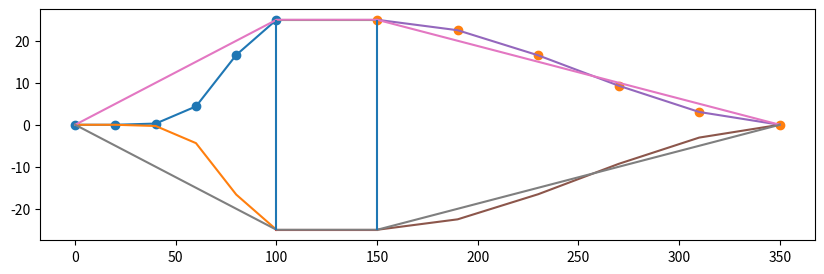
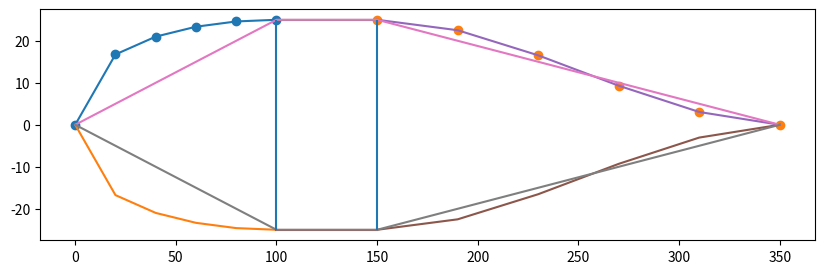
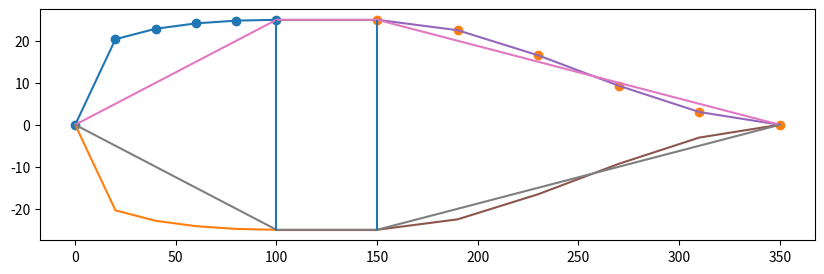
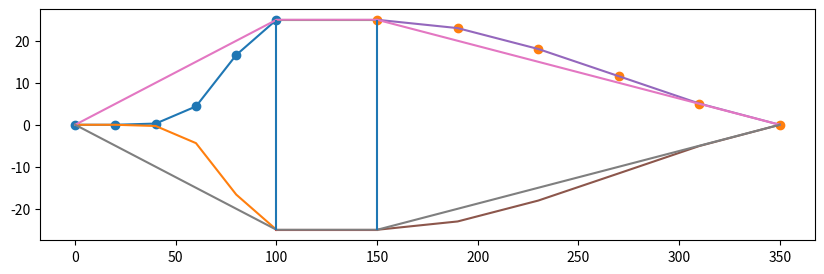
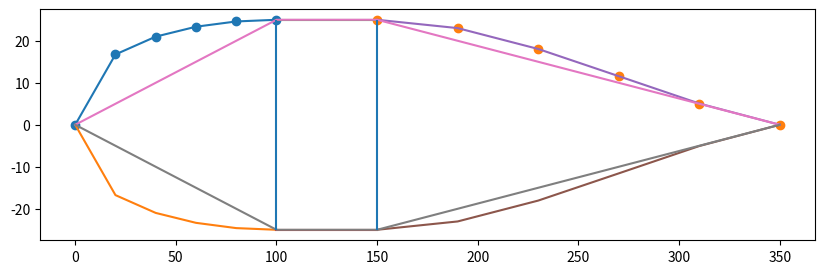
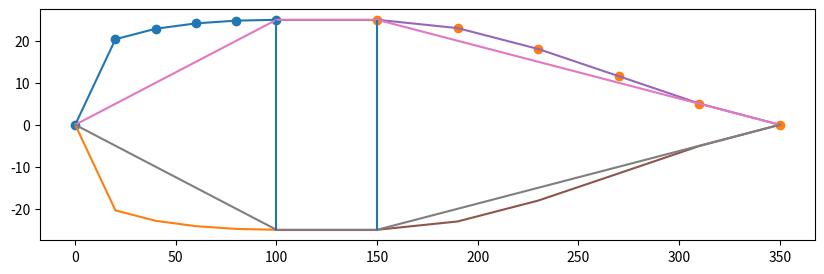
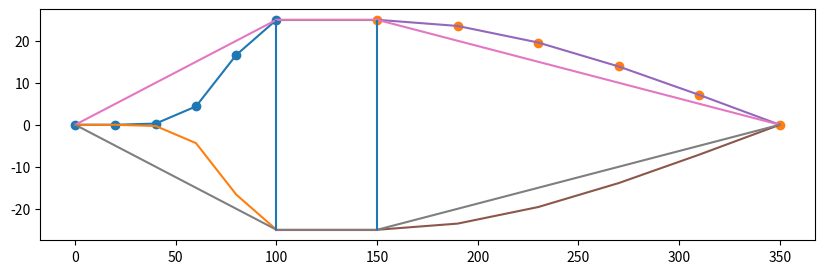
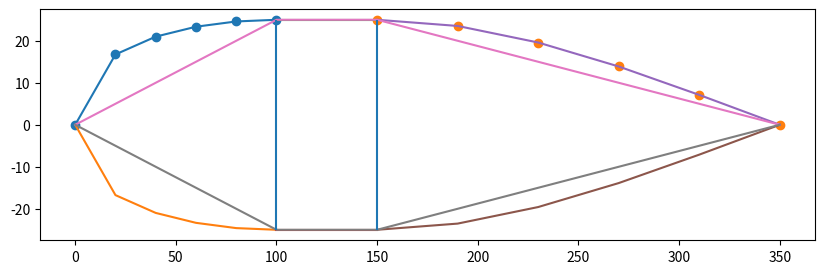
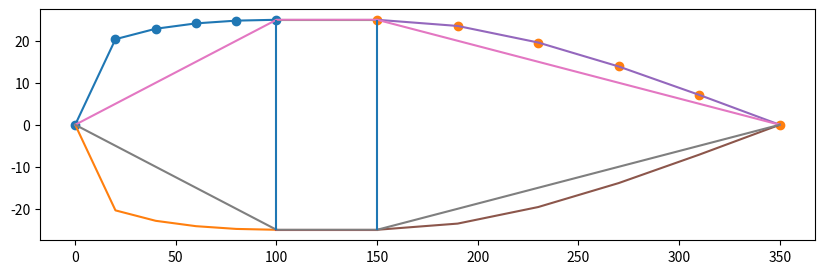

Here is the Python script that generated these plots, in order:
# -*- coding: utf-8 -*-
"""
Created on Mon Oct 10 12:10:56 2022

@author: Vardhan Harsh (Vanderbilt University)
"""
# This is a sample Python script.

# Press Shift+F10 to execute it or replace it with your code.
# Press Double Shift to search everywhere for classes, files, tool windows, actions, and settings.

import numpy as np
import matplotlib.pyplot as plt
import math
import random 

#########
def estimate_nose(a,r,x,n):
    d=2*r
    #print('n shape:',n.shape)
    exp_power=np.transpose(np.divide(1,n))
    #print(exp_power)
    #print('exp_power shape:',exp_power.shape)
    base=1-np.power(np.divide(np.subtract(x,a),a),2).T
    #print('base shape:',base.shape)
    return 0.5*d*np.power(base,exp_power).T

def estimate_tail(a,b,c,r,x,theta):
    d=2*r
    theta=theta*math.pi/180
    #print('Shape of theta:',theta.shape,'x.shape:',x.shape)
    y1=0.5*d
    z= np.tan(theta)/c
    #print('Shape of z:',z.shape)
    zz= ((3*d)/(2*c*c)-z)
    #print('zz shape:',zz.shape)
    y2= np.multiply(np.power((x-a-b),2).T,zz).T
    #print('y2:',y2.shape)
    zzz= ((d/(c*c*c))-(np.tan(theta)/(c*c)))
    y3= np.multiply(np.power((x-a-b),3).T,zzz).T
    #print('y3:',y3.shape)
    return (y1-y2+y3)

def check_nose_validity(myring_nose_loc,a,r):
    return True
def check_tail_validity(myring_tai_loc,c,r):
    return True





def run_single_design(): 
    a = 300; b=500; c=1000; r =100; n=0.5; theta=1
    x_n = np.atleast_2d(np.array([0, a / 5, 2 * a / 5, 3 * a / 5, 4 * a / 5, a]));
    x_t = np.atleast_2d(np.array([a + b, a + b + c / 5, a + b + 2 * c / 5, a + b + 3 * c / 5, a + b + 4 * c / 5, a + b + c]));
    x_b =np.array([a, a + b * 1 / 6, a + b * 2 / 6, a + b * 3 / 6, a + b * 4 / 6, a + b * 5 / 6, a + b])
    y_b = np.array([r, r, r, r, r, r, r])
    y_b = y_b.astype('float64')
    
    x_ref=np.array([0,a,a+b,a+b+c])
    y_ref=np.array([0,r,r,0])
    y = estimate_nose(a, r, x_n, n)
    z = estimate_tail(a, b, c, r, x_t, theta)

    figname = './fig_hull/GA_a' + str(round(a, 2)) + 'c_' + str(round(c, 2)) + 'n_' + str(
        round(n, 2)) + '_theta_' + str(round(theta, 2)) + '.png'
    plt.figure(figsize=(10, 3))
    print('x_n',x_n.shape,'y:',y.shape)
    plt.plot(x_n[0,:], y[0,:])
    plt.scatter(x_n,y)
    plt.plot(x_t[0,:], z[0,:])
    plt.scatter(x_t,z)
    plt.plot(x_b, y_b)
    plt.plot(x_n[0,:], -1 * y[0,:])
    plt.plot(x_t[0,:], -1 * z[0,:])
    plt.plot(x_b, -1 * y_b)
  
    
    #plt.savefig(figname)
    plt.plot(x_ref, y_ref)
    plt.plot(x_ref, -1*y_ref)

    plt.vlines(a, -1*r, r)
    plt.vlines(a+b, -1*r, r)
    plt.show()
    plt.close()


def get_pieces(a,pieces):
    
    a_n=np.repeat(a/pieces,pieces+1,axis=1)
    index=np.arange(pieces+1)
    #print('Index is:',index)
    _loc_= np.multiply(a_n,index)
    return _loc_



def run_multiple_designs(a=100,b=50,c=200,r=25): 
    ref=True
    
    fix_param= np.array([a,b,c,r])
    bounds=[[0.1,5],[1,10]]
    grid = 3
    pieces=5
    
    x_ref=np.array([0,a,a+b,a+b+c])
    y_ref=np.array([0,r,r,0])
    
    x_body=np.array([a,a+b])
    y_body=np.array([r,r])
    
    print('bound:',bounds[0][0],bounds[0][1],bounds[1][0],bounds[1][1])
 
    X1 = np.linspace(bounds[0][0], bounds[0][1], grid)
    X2 = np.linspace(bounds[1][0], bounds[1][1], grid)
    
    x1, x2 = np.meshgrid(X1, X2)
    X = np.hstack((x1.reshape(grid*grid,1),x2.reshape(grid*grid,1)))
    Y= np.multiply(np.ones((X.shape[0],4)),fix_param)
    ds= np.concatenate((Y,X),axis=1)
    print(ds)
    #print(d_p)
    print(ds.shape)
    print(X.shape)
    
    nose_x= get_pieces(ds[:,0].reshape(-1,1), pieces)
    _t_p_=  get_pieces(ds[:,2].reshape(-1,1), pieces)
    tail_x= a+b+_t_p_
    print(nose_x)
    print(_t_p_)
    print(tail_x)
    
    #ref= [r/5,2*r/5, 3*r/5,4*r/5]
    nose_y= estimate_nose(a,r,nose_x,ds[:,4])
    tail_y= estimate_tail(a,b,c,r,tail_x,ds[:,5]) 
    
    print('nose_x shape:',nose_x.shape,'Nose_y:',nose_y.shape)
    print('tail_x shape:',tail_x.shape,'Tail_y:',tail_y.shape)
    for i in range(nose_x.shape[0]): 
        plt.figure(figsize=(10, 3))
        plt.plot(nose_x[i,:], nose_y[i,:])
        plt.scatter(nose_x[i,:], nose_y[i,:])
        plt.plot(nose_x[i,:], -1*nose_y[i,:])
        
        plt.plot(x_body, y_body)
        plt.plot(x_body, -1*y_body)
        
        plt.plot(tail_x[i,:], tail_y[i,:])
        plt.scatter(tail_x[i,:], tail_y[i,:])
        plt.plot(tail_x[i,:], -1*tail_y[i,:])
        
        
        if ref==True: 
            plt.plot(x_ref, y_ref)
            plt.plot(x_ref, -1*y_ref)
            plt.vlines(a, -1*r, r)
            plt.vlines(a+b, -1*r, r)
        plt.show()
        plt.close()
    
    return ds




# Press the green button in the gutter to run the script.
if __name__ == '__main__':
    #run_single_design()
    run_multiple_designs()
    """
    power=np.array([3,2])
    base=np.array([[1,2,3],[4,5,6]]).T
    print(base.T)
    print('power:',power.shape,'base:',base.shape)
    d= np.power(base,power)
    print(d.T)
    """ 
# See PyCharm help at https://www.jetbrains.com/help/pycharm/
